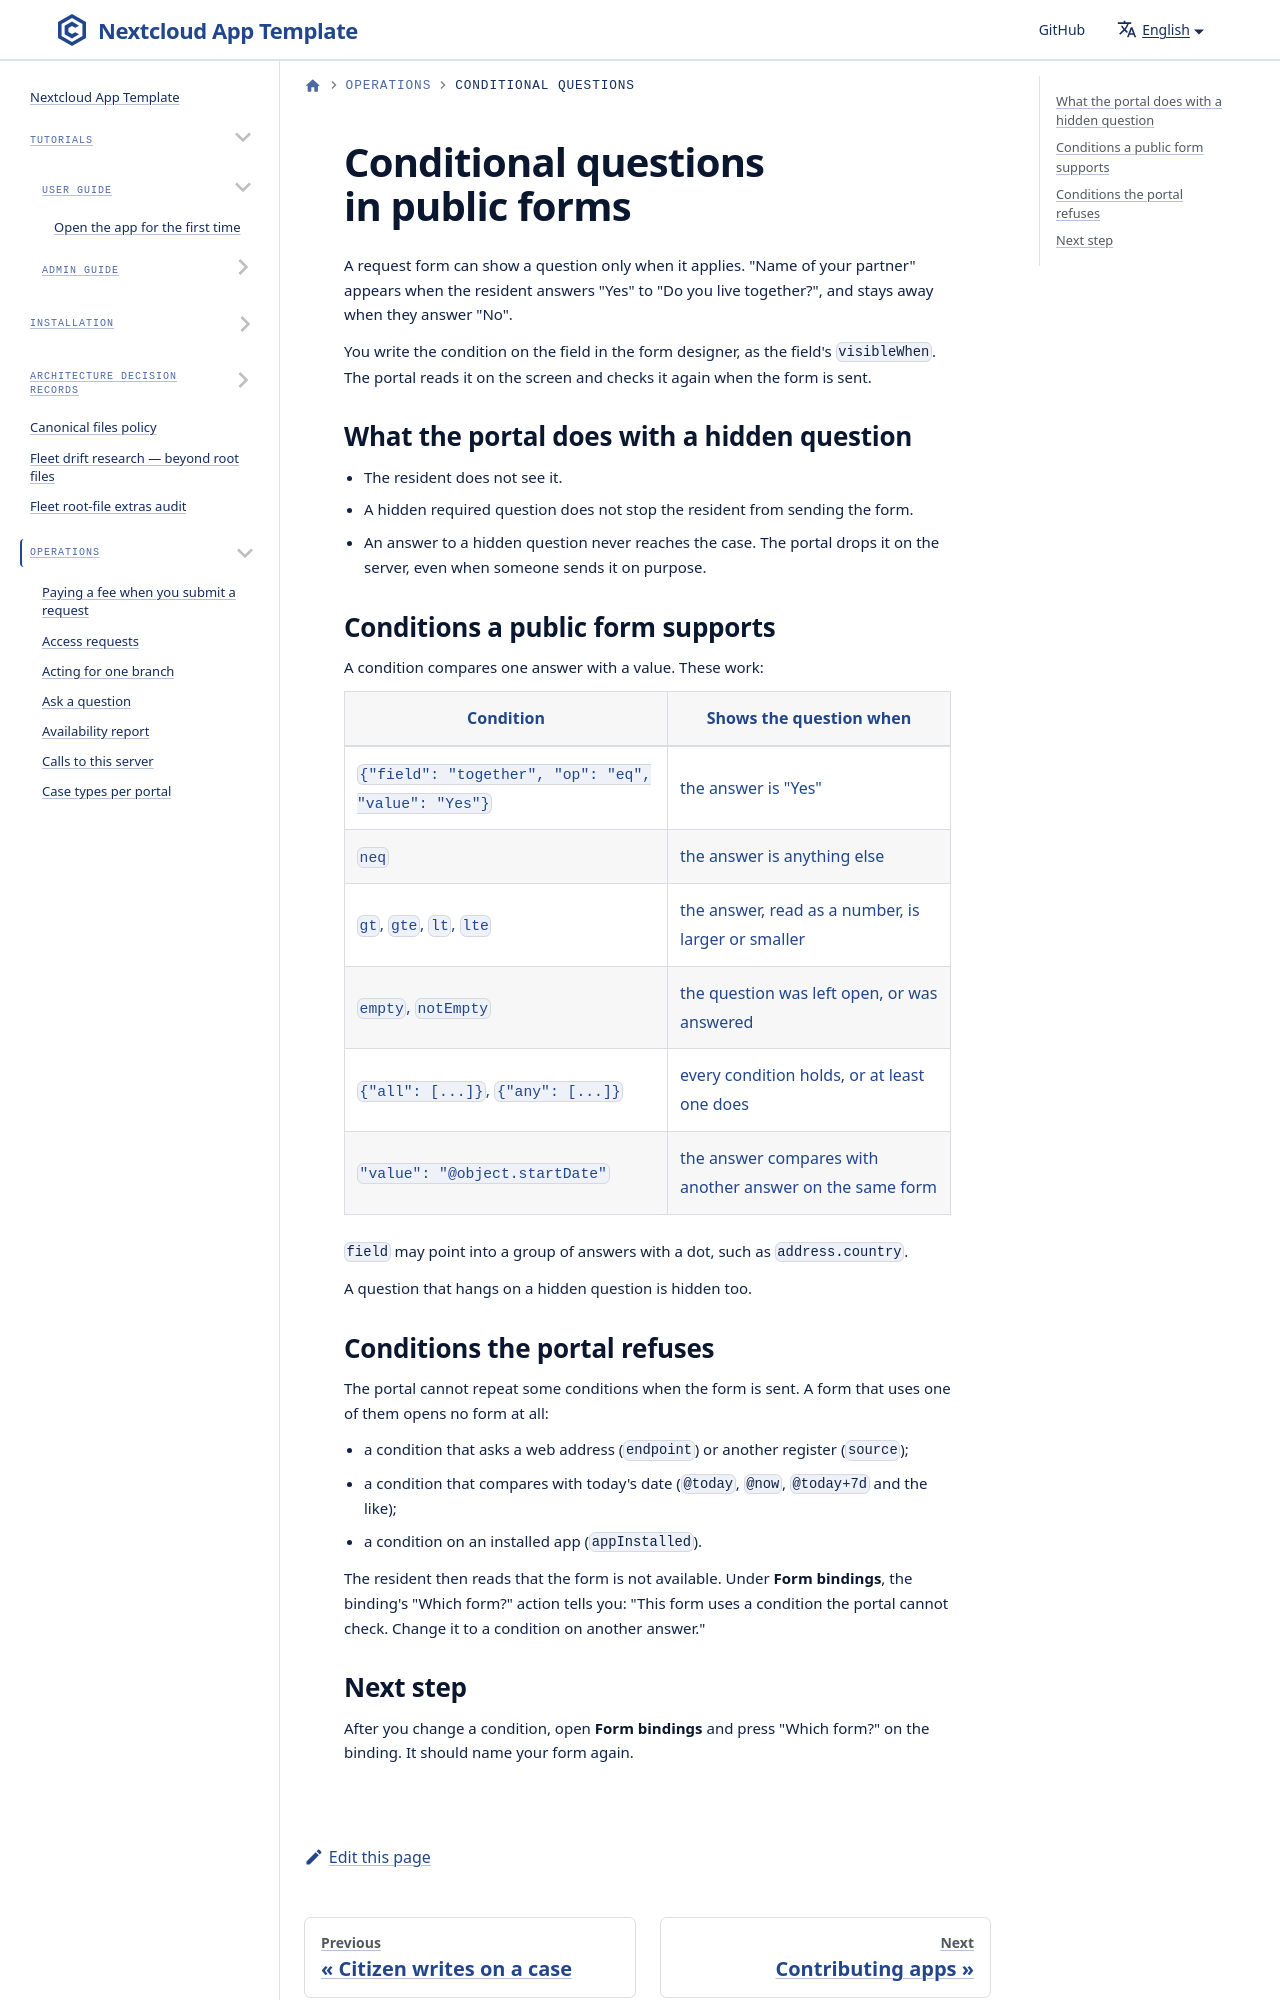

repository: ConductionNL/portaliq · page: docs/operations/conditional-questions-in-public-forms/index.html · generator: docusaurus

---
title: Conditional questions in public forms
sidebar_label: Conditional questions
---

# Conditional questions in public forms

A request form can show a question only when it applies. "Name of your partner" appears when the resident answers "Yes" to "Do you live together?", and stays away when they answer "No".
